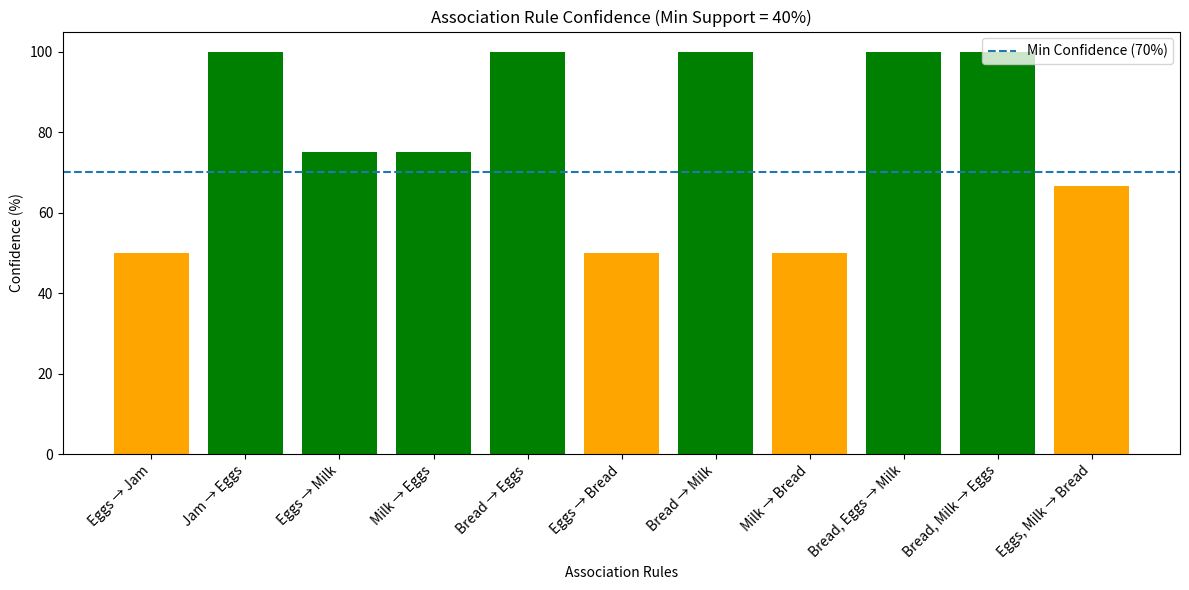

This figure's Python source:
import itertools
import matplotlib.pyplot as plt

# ---------------------------------
# TRANSACTIONS
# ---------------------------------
transactions = [
    ["Milk", "Eggs", "Jam"],
    ["Juice", "Milk"],
    ["Eggs", "Bread", "Milk"],
    ["Bread", "Butter", "Milk", "Eggs"],
    ["Jam", "Eggs"]
]

total_transactions = len(transactions)

# ---------------------------------
# THRESHOLDS
# ---------------------------------
min_support_percent = 0.40      # 40%
min_confidence = 0.70           # 70%
min_support_count = min_support_percent * total_transactions

# ---------------------------------
# 1-FREQUENT ITEMSET
# ---------------------------------
item_count = {}
for t in transactions:
    for item in t:
        item_count[item] = item_count.get(item, 0) + 1

print("1-Frequent Itemset (Support Count)")
freq1 = {}
for item, count in item_count.items():
    if count >= min_support_count:
        freq1[item] = count
        print(f"{item} : {count}")

# ---------------------------------
# 2-FREQUENT ITEMSET
# ---------------------------------
pair_count = {}
for t in transactions:
    for pair in itertools.combinations(sorted(t), 2):
        pair_count[pair] = pair_count.get(pair, 0) + 1

print("\n2-Frequent Itemset (Support Count)")
freq2 = {}
for pair, count in pair_count.items():
    if count >= min_support_count:
        freq2[pair] = count
        print(f"{pair} : {count}/{total_transactions}")

# ---------------------------------
# 3-FREQUENT ITEMSET
# ---------------------------------
triple_count = {}
for t in transactions:
    for triple in itertools.combinations(sorted(t), 3):
        triple_count[triple] = triple_count.get(triple, 0) + 1

print("\n3-Frequent Itemset (Support Count)")
freq3 = {}
for triple, count in triple_count.items():
    if count >= min_support_count:
        freq3[triple] = count
        print(f"{triple} : {count}/{total_transactions}")

# ---------------------------------
# ASSOCIATION RULES (with counts / total transactions)
# ---------------------------------
print("\nAssociation Rules (Confidence ≥ 70%)")

rule_names = []
conf_values = []

# ---- Rules from 2-Frequent Itemsets ----
for (a, b), sup_ab in freq2.items():
    sup_x = item_count[a]
    sup_y = item_count[b]

    conf_ab = sup_ab / sup_x
    conf_ba = sup_ab / sup_y

    status_ab = "✓" if conf_ab >= min_confidence else "✗"
    status_ba = "✓" if conf_ba >= min_confidence else "✗"

    # Print numerator as sup(X∪Y) / total transactions
    print(f"{a} → {b} = {sup_ab}/{total_transactions} = {round(conf_ab*100)}% {status_ab}")
    print(f"{b} → {a} = {sup_ab}/{total_transactions} = {round(conf_ba*100)}% {status_ba}\n")

    rule_names.append(f"{a} → {b}")
    conf_values.append(conf_ab*100)
    rule_names.append(f"{b} → {a}")
    conf_values.append(conf_ba*100)

# ---- Rules from 3-Frequent Itemsets ----
for (a, b, c), sup_abc in freq3.items():
    # {a,b} -> c
    if (a, b) in freq2:
        conf = sup_abc / freq2[(a, b)]
        status = "✓" if conf >= min_confidence else "✗"
        print(f"{a}, {b} → {c} = {sup_abc}/{total_transactions} = {round(conf*100)}% {status}")
        rule_names.append(f"{a}, {b} → {c}")
        conf_values.append(conf*100)

    # {a,c} -> b
    if (a, c) in freq2:
        conf = sup_abc / freq2[(a, c)]
        status = "✓" if conf >= min_confidence else "✗"
        print(f"{a}, {c} → {b} = {sup_abc}/{total_transactions} = {round(conf*100)}% {status}")
        rule_names.append(f"{a}, {c} → {b}")
        conf_values.append(conf*100)

    # {b,c} -> a
    if (b, c) in freq2:
        conf = sup_abc / freq2[(b, c)]
        status = "✓" if conf >= min_confidence else "✗"
        print(f"{b}, {c} → {a} = {sup_abc}/{total_transactions} = {round(conf*100)}% {status}")
        rule_names.append(f"{b}, {c} → {a}")
        conf_values.append(conf*100)

# ---------------------------------
# VISUALIZATION
# ---------------------------------
colors = ["green" if c >= 70 else "orange" for c in conf_values]

plt.figure(figsize=(12, 6))
plt.bar(rule_names, conf_values, color=colors)
plt.axhline(y=70, linestyle='--', label='Min Confidence (70%)')
plt.xlabel("Association Rules")
plt.ylabel("Confidence (%)")
plt.title("Association Rule Confidence (Min Support = 40%)")
plt.xticks(rotation=45, ha='right')
plt.legend()
plt.tight_layout()
plt.show()
